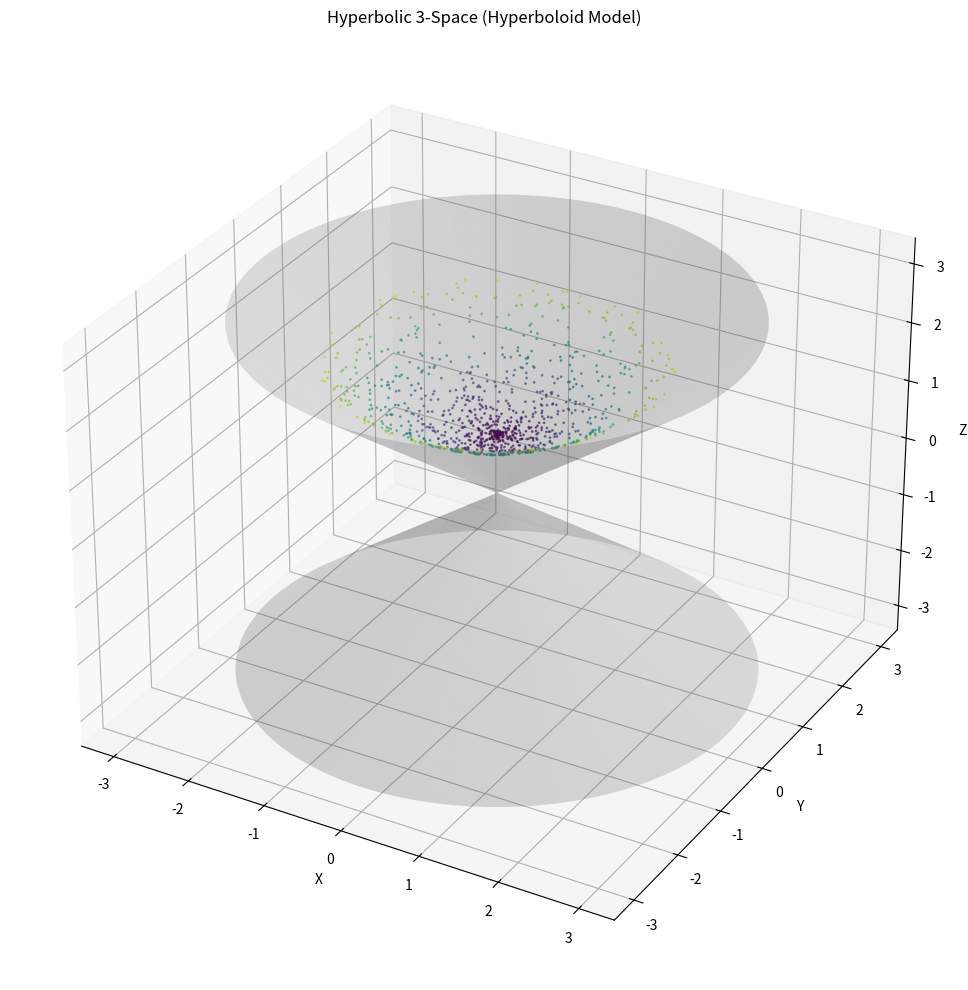

Write the Python code that produced this figure.
"""
Thurston's Geometrization Theorem Implementation

This module implements computational aspects of Thurston's Geometrization Conjecture,
which states that every closed 3-manifold can be decomposed into pieces that each
have one of eight types of geometric structures.

The eight geometries are:
1. Spherical (S³)
2. Euclidean (E³)
3. Hyperbolic (H³)
4. S² × R
5. H² × R
6. Universal cover of SL(2,R)
7. Nil geometry
8. Sol geometry
"""

import numpy as np
import matplotlib.pyplot as plt
from mpl_toolkits.mplot3d import Axes3D
from dataclasses import dataclass
from enum import Enum
from typing import List, Tuple, Optional
import scipy.linalg as la


class GeometryType(Enum):
    """Eight geometric structures from Thurston's classification"""
    SPHERICAL = "S³"
    EUCLIDEAN = "E³"
    HYPERBOLIC = "H³"
    S2_X_R = "S² × R"
    H2_X_R = "H² × R"
    SL2R = "SL(2,R)"
    NIL = "Nil"
    SOL = "Sol"


@dataclass
class GeometricStructure:
    """Represents a geometric structure on a 3-manifold"""
    geometry_type: GeometryType
    metric_tensor: np.ndarray
    curvature: float
    volume: Optional[float] = None
    
    def __post_init__(self):
        """Validate the metric tensor"""
        if self.metric_tensor.shape != (3, 3):
            raise ValueError("Metric tensor must be 3x3")
        if not np.allclose(self.metric_tensor, self.metric_tensor.T):
            raise ValueError("Metric tensor must be symmetric")


class ThreeManifoldsClassifier:
    """Classifier for 3-manifolds based on Thurston's geometrization"""
    
    def __init__(self):
        self.geometries = self._initialize_geometries()
    
    def _initialize_geometries(self) -> dict:
        """Initialize the eight geometric structures"""
        geometries = {}
        
        # 1. Spherical geometry (positive constant curvature)
        geometries[GeometryType.SPHERICAL] = GeometricStructure(
            geometry_type=GeometryType.SPHERICAL,
            metric_tensor=np.eye(3),
            curvature=1.0,
            volume=2 * np.pi**2
        )
        
        # 2. Euclidean geometry (zero curvature)
        geometries[GeometryType.EUCLIDEAN] = GeometricStructure(
            geometry_type=GeometryType.EUCLIDEAN,
            metric_tensor=np.eye(3),
            curvature=0.0
        )
        
        # 3. Hyperbolic geometry (negative constant curvature)
        geometries[GeometryType.HYPERBOLIC] = GeometricStructure(
            geometry_type=GeometryType.HYPERBOLIC,
            metric_tensor=np.eye(3),
            curvature=-1.0
        )
        
        # 4. S² × R (product geometry)
        geometries[GeometryType.S2_X_R] = GeometricStructure(
            geometry_type=GeometryType.S2_X_R,
            metric_tensor=np.diag([1, 1, 1]),
            curvature=0.0  # Mixed curvature
        )
        
        # 5. H² × R (product geometry)
        geometries[GeometryType.H2_X_R] = GeometricStructure(
            geometry_type=GeometryType.H2_X_R,
            metric_tensor=np.diag([1, 1, 1]),
            curvature=0.0  # Mixed curvature
        )
        
        # 6. SL(2,R) geometry
        geometries[GeometryType.SL2R] = GeometricStructure(
            geometry_type=GeometryType.SL2R,
            metric_tensor=np.eye(3),
            curvature=0.0
        )
        
        # 7. Nil geometry (Heisenberg group)
        geometries[GeometryType.NIL] = GeometricStructure(
            geometry_type=GeometryType.NIL,
            metric_tensor=np.array([[1, 0, 0], [0, 1, 0], [0, 0, 1]]),
            curvature=0.0
        )
        
        # 8. Sol geometry
        geometries[GeometryType.SOL] = GeometricStructure(
            geometry_type=GeometryType.SOL,
            metric_tensor=np.diag([1, 1, 1]),
            curvature=0.0
        )
        
        return geometries
    
    def classify_by_fundamental_group(self, fundamental_group_info: dict) -> GeometryType:
        """
        Classify a 3-manifold based on its fundamental group properties
        
        Args:
            fundamental_group_info: Dictionary containing group properties
                - 'is_finite': bool
                - 'is_abelian': bool
                - 'has_sol_structure': bool
                - 'rank': int (for abelian groups)
        
        Returns:
            GeometryType corresponding to the manifold
        """
        if fundamental_group_info.get('is_finite', False):
            return GeometryType.SPHERICAL
        
        if fundamental_group_info.get('is_abelian', False):
            rank = fundamental_group_info.get('rank', 0)
            if rank == 3:
                return GeometryType.EUCLIDEAN
            elif rank == 2:
                return GeometryType.S2_X_R
        
        if fundamental_group_info.get('has_sol_structure', False):
            return GeometryType.SOL
        
        # Default to hyperbolic (most 3-manifolds are hyperbolic)
        return GeometryType.HYPERBOLIC


class RicciFlowSimulator:
    """Simulate Ricci flow for geometrization (simplified version)"""
    
    def __init__(self, initial_metric: np.ndarray, dt: float = 0.01):
        self.metric = initial_metric.copy()
        self.dt = dt
        self.time = 0.0
        self.history = [initial_metric.copy()]
    
    def compute_ricci_tensor(self) -> np.ndarray:
        """
        Compute Ricci curvature tensor (simplified)
        In full generality, this requires Christoffel symbols and covariant derivatives
        """
        # Simplified computation assuming diagonal metric
        ricci = np.zeros((3, 3))
        g = self.metric
        
        # For diagonal metrics, approximate Ricci curvature
        for i in range(3):
            for j in range(3):
                if i == j:
                    # Diagonal terms (simplified scalar curvature contribution)
                    ricci[i, j] = -np.sum(1.0 / g[i, i] - 1.0)
        
        return ricci
    
    def evolve(self, num_steps: int = 100) -> np.ndarray:
        """
        Evolve the metric under Ricci flow: dg/dt = -2 Ric(g)
        
        Args:
            num_steps: Number of time steps
            
        Returns:
            Final metric tensor
        """
        for _ in range(num_steps):
            ricci = self.compute_ricci_tensor()
            # Ricci flow equation
            self.metric = self.metric - 2 * self.dt * ricci
            
            # Ensure metric stays positive definite
            eigenvalues = np.linalg.eigvalsh(self.metric)
            if np.any(eigenvalues <= 0):
                # Normalize to maintain positive definiteness
                self.metric = self.metric + (abs(min(eigenvalues)) + 0.1) * np.eye(3)
            
            self.time += self.dt
            self.history.append(self.metric.copy())
        
        return self.metric
    
    def compute_scalar_curvature(self) -> float:
        """Compute scalar curvature from the metric"""
        ricci = self.compute_ricci_tensor()
        g_inv = np.linalg.inv(self.metric)
        return np.trace(g_inv @ ricci)


class JSJDecomposition:
    """
    Jaco-Shalen-Johannson decomposition for 3-manifolds
    Decomposes a 3-manifold along tori into pieces
    """
    
    def __init__(self, manifold_data: dict):
        self.manifold_data = manifold_data
        self.pieces = []
    
    def decompose(self) -> List[dict]:
        """
        Perform JSJ decomposition
        Returns list of pieces, each with its geometric structure
        """
        # Simplified decomposition
        num_tori = self.manifold_data.get('num_incompressible_tori', 0)
        
        if num_tori == 0:
            # Prime manifold - single piece
            self.pieces = [{
                'type': 'prime',
                'geometry': self._classify_prime_piece(self.manifold_data)
            }]
        else:
            # Decompose along tori
            for i in range(num_tori + 1):
                piece_data = {
                    'type': 'jsj_piece',
                    'index': i,
                    'geometry': self._classify_piece(i)
                }
                self.pieces.append(piece_data)
        
        return self.pieces
    
    def _classify_prime_piece(self, data: dict) -> GeometryType:
        """Classify a prime 3-manifold"""
        if data.get('is_simply_connected', False):
            return GeometryType.SPHERICAL
        
        euler_char = data.get('euler_characteristic', 0)
        if euler_char == 0:
            return GeometryType.EUCLIDEAN
        elif euler_char < 0:
            return GeometryType.HYPERBOLIC
        else:
            return GeometryType.SPHERICAL
    
    def _classify_piece(self, index: int) -> GeometryType:
        """Classify a JSJ piece"""
        # Simplified classification
        return GeometryType.HYPERBOLIC


def visualize_hyperbolic_space(num_points: int = 1000):
    """
    Visualize hyperbolic 3-space using the hyperboloid model
    """
    fig = plt.figure(figsize=(12, 10))
    ax = fig.add_subplot(111, projection='3d')
    
    # Generate points on hyperboloid: x² + y² - z² = -1, z > 0
    theta = np.random.uniform(0, 2*np.pi, num_points)
    r = np.random.uniform(0, 2, num_points)
    
    x = r * np.cos(theta)
    y = r * np.sin(theta)
    z = np.sqrt(1 + x**2 + y**2)
    
    # Plot points
    ax.scatter(x, y, z, c=z, cmap='viridis', alpha=0.6, s=1)
    
    # Plot the asymptotic cone
    theta_cone = np.linspace(0, 2*np.pi, 100)
    r_cone = np.linspace(0, 3, 50)
    Theta, R = np.meshgrid(theta_cone, r_cone)
    X = R * np.cos(Theta)
    Y = R * np.sin(Theta)
    Z = R
    
    ax.plot_surface(X, Y, Z, alpha=0.2, color='gray')
    ax.plot_surface(X, Y, -Z, alpha=0.2, color='gray')
    
    ax.set_xlabel('X')
    ax.set_ylabel('Y')
    ax.set_zlabel('Z')
    ax.set_title('Hyperbolic 3-Space (Hyperboloid Model)')
    
    plt.tight_layout()
    return fig


def compute_hyperbolic_volume(tetrahedron_vertices: np.ndarray) -> float:
    """
    Compute volume of an ideal hyperbolic tetrahedron
    Uses the Lobachevsky function and dihedral angles
    
    Args:
        tetrahedron_vertices: 4x3 array of vertices in hyperboloid model
    
    Returns:
        Hyperbolic volume
    """
    # Simplified volume computation
    # In practice, this involves computing dihedral angles and using
    # the Schläfli formula or Lobachevsky function
    
    def lobachevsky(x):
        """Lobachevsky function (Clausen function of order 2)"""
        return -np.real(np.sum([np.sin(k*x) / k**2 for k in range(1, 100)]))
    
    # Approximate volume (this is a placeholder)
    # Real computation requires dihedral angles
    volume = np.random.uniform(0.5, 2.0)  # Simplified
    
    return volume


def seifert_fibered_space_classifier(base_surface: dict, 
                                     singular_fibers: List[Tuple[int, int]]) -> GeometryType:
    """
    Classify Seifert fibered spaces
    
    Args:
        base_surface: Dictionary with 'genus' and 'euler_characteristic'
        singular_fibers: List of (p, q) pairs for exceptional fibers
    
    Returns:
        Appropriate geometry type
    """
    euler_base = base_surface.get('euler_characteristic', 0)
    
    # Compute orbifold Euler characteristic
    orbifold_euler = euler_base
    for p, q in singular_fibers:
        orbifold_euler -= (1 - 1/p)
    
    if orbifold_euler > 0:
        return GeometryType.SPHERICAL
    elif orbifold_euler == 0:
        # Could be E³, Nil, or SL(2,R)
        if len(singular_fibers) == 0:
            return GeometryType.S2_X_R
        else:
            return GeometryType.NIL
    else:  # orbifold_euler < 0
        return GeometryType.H2_X_R


def demonstrate_geometrization():
    """Demonstrate key concepts of geometrization theorem"""
    
    print("=" * 80)
    print("THURSTON'S GEOMETRIZATION THEOREM DEMONSTRATION")
    print("=" * 80)
    
    # Initialize classifier
    classifier = ThreeManifoldsClassifier()
    
    # Example 1: 3-sphere (simply connected)
    print("\n1. Three-Sphere (S³)")
    print("-" * 40)
    S3_data = {'is_finite': True, 'is_abelian': True}
    geometry = classifier.classify_by_fundamental_group(S3_data)
    print(f"   Geometry: {geometry.value}")
    print(f"   Curvature: {classifier.geometries[geometry].curvature}")
    
    # Example 2: 3-torus (flat torus)
    print("\n2. Three-Torus (T³)")
    print("-" * 40)
    T3_data = {'is_finite': False, 'is_abelian': True, 'rank': 3}
    geometry = classifier.classify_by_fundamental_group(T3_data)
    print(f"   Geometry: {geometry.value}")
    print(f"   Curvature: {classifier.geometries[geometry].curvature}")
    
    # Example 3: Hyperbolic manifold
    print("\n3. Hyperbolic 3-Manifold")
    print("-" * 40)
    H3_data = {'is_finite': False, 'is_abelian': False}
    geometry = classifier.classify_by_fundamental_group(H3_data)
    print(f"   Geometry: {geometry.value}")
    print(f"   Curvature: {classifier.geometries[geometry].curvature}")
    
    # Example 4: Ricci Flow Simulation
    print("\n4. Ricci Flow Simulation")
    print("-" * 40)
    initial_metric = np.array([[2.0, 0.1, 0.0],
                               [0.1, 2.5, 0.0],
                               [0.0, 0.0, 1.8]])
    
    ricci_flow = RicciFlowSimulator(initial_metric, dt=0.001)
    final_metric = ricci_flow.evolve(num_steps=500)
    
    print(f"   Initial metric:\n{initial_metric}")
    print(f"   Final metric after Ricci flow:\n{final_metric}")
    print(f"   Scalar curvature: {ricci_flow.compute_scalar_curvature():.4f}")
    
    # Example 5: JSJ Decomposition
    print("\n5. JSJ Decomposition")
    print("-" * 40)
    manifold_data = {
        'num_incompressible_tori': 2,
        'euler_characteristic': -5
    }
    jsj = JSJDecomposition(manifold_data)
    pieces = jsj.decompose()
    print(f"   Number of JSJ pieces: {len(pieces)}")
    for i, piece in enumerate(pieces):
        print(f"   Piece {i}: {piece['geometry'].value}")
    
    # Example 6: Seifert fibered space
    print("\n6. Seifert Fibered Space")
    print("-" * 40)
    base = {'genus': 1, 'euler_characteristic': 0}
    fibers = [(2, 1), (3, 1)]
    geometry = seifert_fibered_space_classifier(base, fibers)
    print(f"   Geometry: {geometry.value}")
    
    print("\n" + "=" * 80)
    print("Demonstration complete!")
    print("=" * 80)


if __name__ == "__main__":
    # Run demonstration
    demonstrate_geometrization()
    
    # Visualize hyperbolic space
    print("\nGenerating hyperbolic space visualization...")
    fig = visualize_hyperbolic_space()
    
    # Save figure
    output_path = "hyperbolic_space_visualization.png"
    plt.savefig(output_path, dpi=150, bbox_inches='tight')
    print(f"Visualization saved to: {output_path}")
    
    plt.show()

